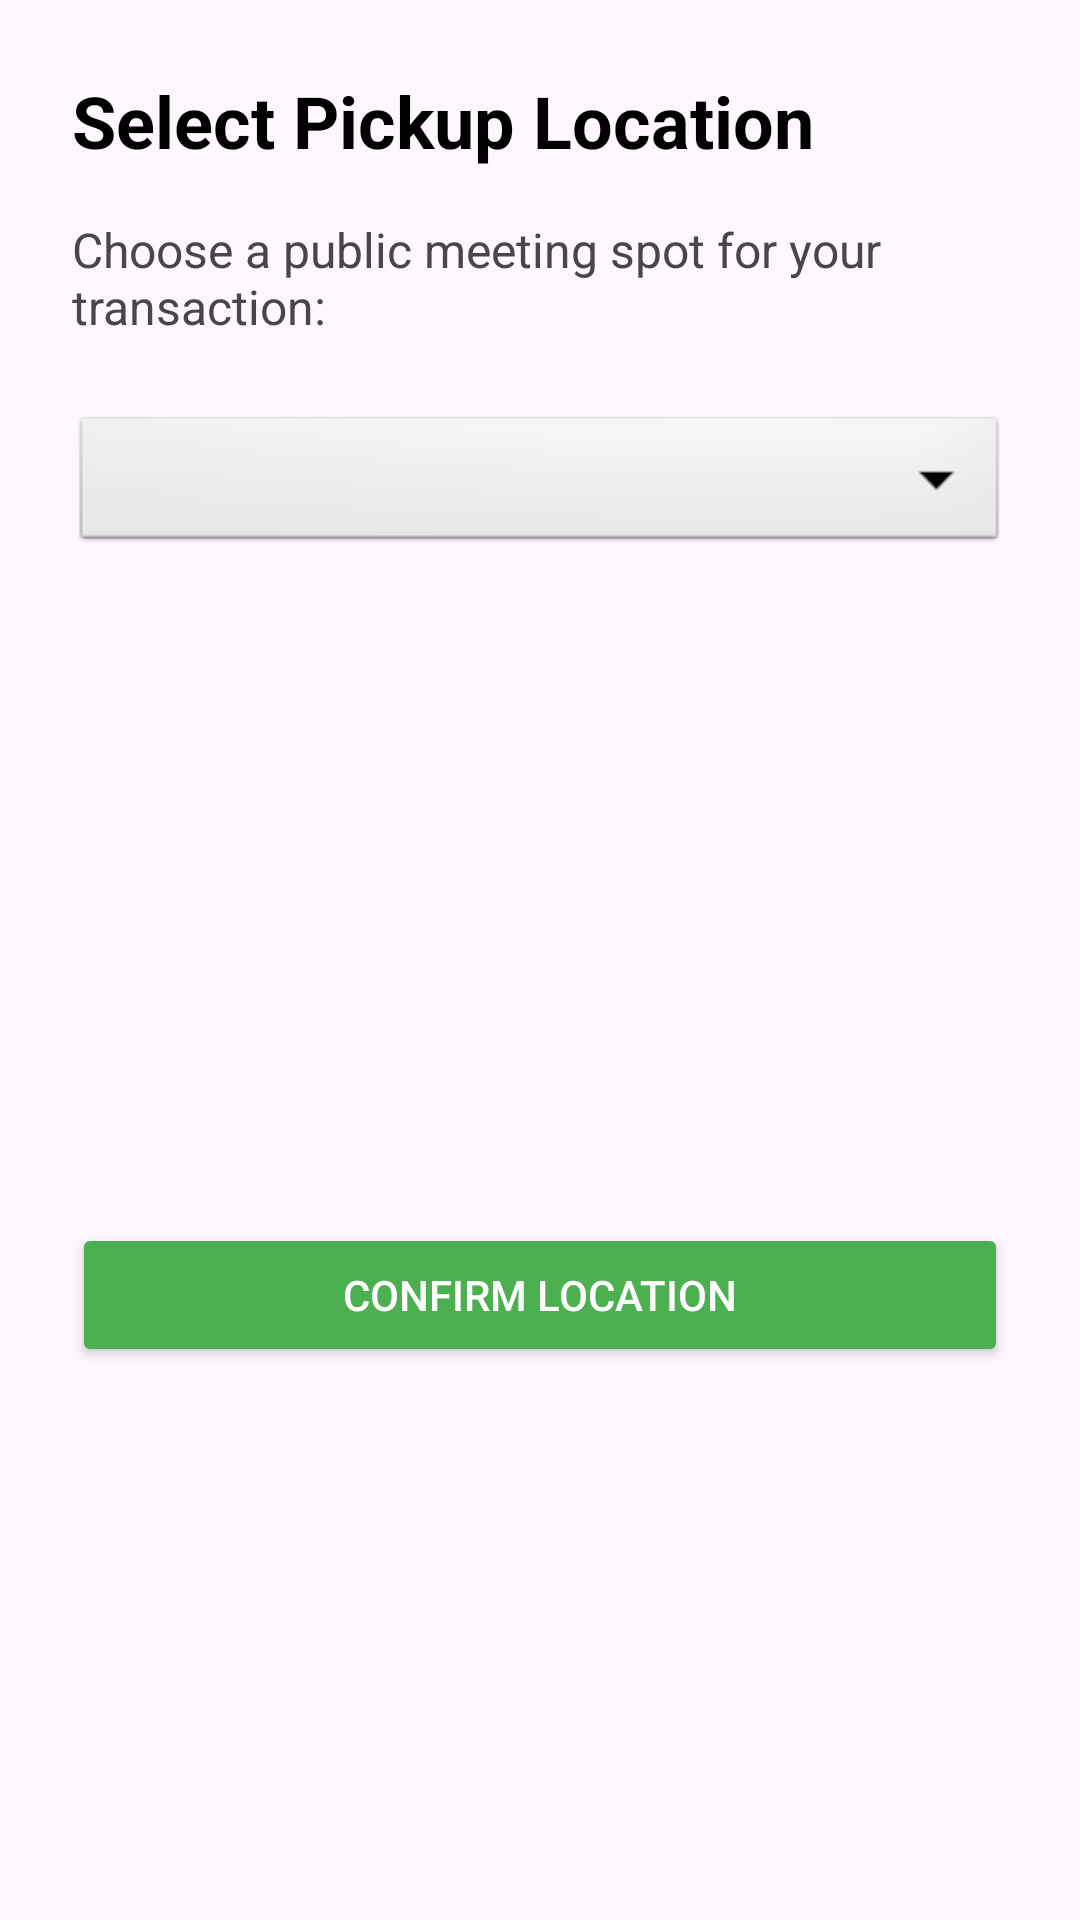

Reconstruct the res/layout file that produces this screen, plus the resources it refers to.
<!-- AndroidManifest.xml: application theme Theme.PrelovedMarketplaceApp -->
<!-- res/layout/activity_pickup_location.xml -->
<?xml version="1.0" encoding="utf-8"?>
<LinearLayout xmlns:android="http://schemas.android.com/apk/res/android"
    xmlns:tools="http://schemas.android.com/tools"
    android:layout_width="match_parent"
    android:layout_height="match_parent"
    android:orientation="vertical"
    android:padding="24dp"
    tools:context=".ui.listing.PickupLocationActivity">

    <TextView
        android:layout_width="match_parent"
        android:layout_height="wrap_content"
        android:text="Select Pickup Location"
        android:textSize="24sp"
        android:textStyle="bold"
        android:textColor="@android:color/black"
        android:layout_marginBottom="16dp"/>

    <TextView
        android:layout_width="match_parent"
        android:layout_height="wrap_content"
        android:text="Choose a public meeting spot for your transaction:"
        android:textSize="16sp"
        android:layout_marginBottom="24dp"/>

    <Spinner
        android:id="@+id/spinner_pickup_location"
        android:layout_width="match_parent"
        android:layout_height="wrap_content"
        android:padding="12dp"
        android:background="@android:drawable/btn_dropdown"
        android:layout_marginBottom="32dp"/>

    <ImageView
        android:layout_width="200dp"
        android:layout_height="150dp"
        android:src="@drawable/ic_map_placeholder"  android:scaleType="centerCrop"
        android:layout_gravity="center_horizontal"
        android:layout_marginBottom="40dp"
        android:contentDescription="Map placeholder"/>

    <Button
        android:id="@+id/btn_confirm_location"
        android:layout_width="match_parent"
        android:layout_height="wrap_content"
        android:text="Confirm Location"
        android:backgroundTint="#4CAF50"
        android:textColor="@android:color/white"/>

</LinearLayout>
<!-- resources referenced by this layout -->
<resources>
  <style name="Theme.PrelovedMarketplaceApp" parent="Base.Theme.PrelovedMarketplaceApp" />
  <style name="Base.Theme.PrelovedMarketplaceApp" parent="Theme.Material3.DayNight.NoActionBar">
          
          
      </style>
</resources>
